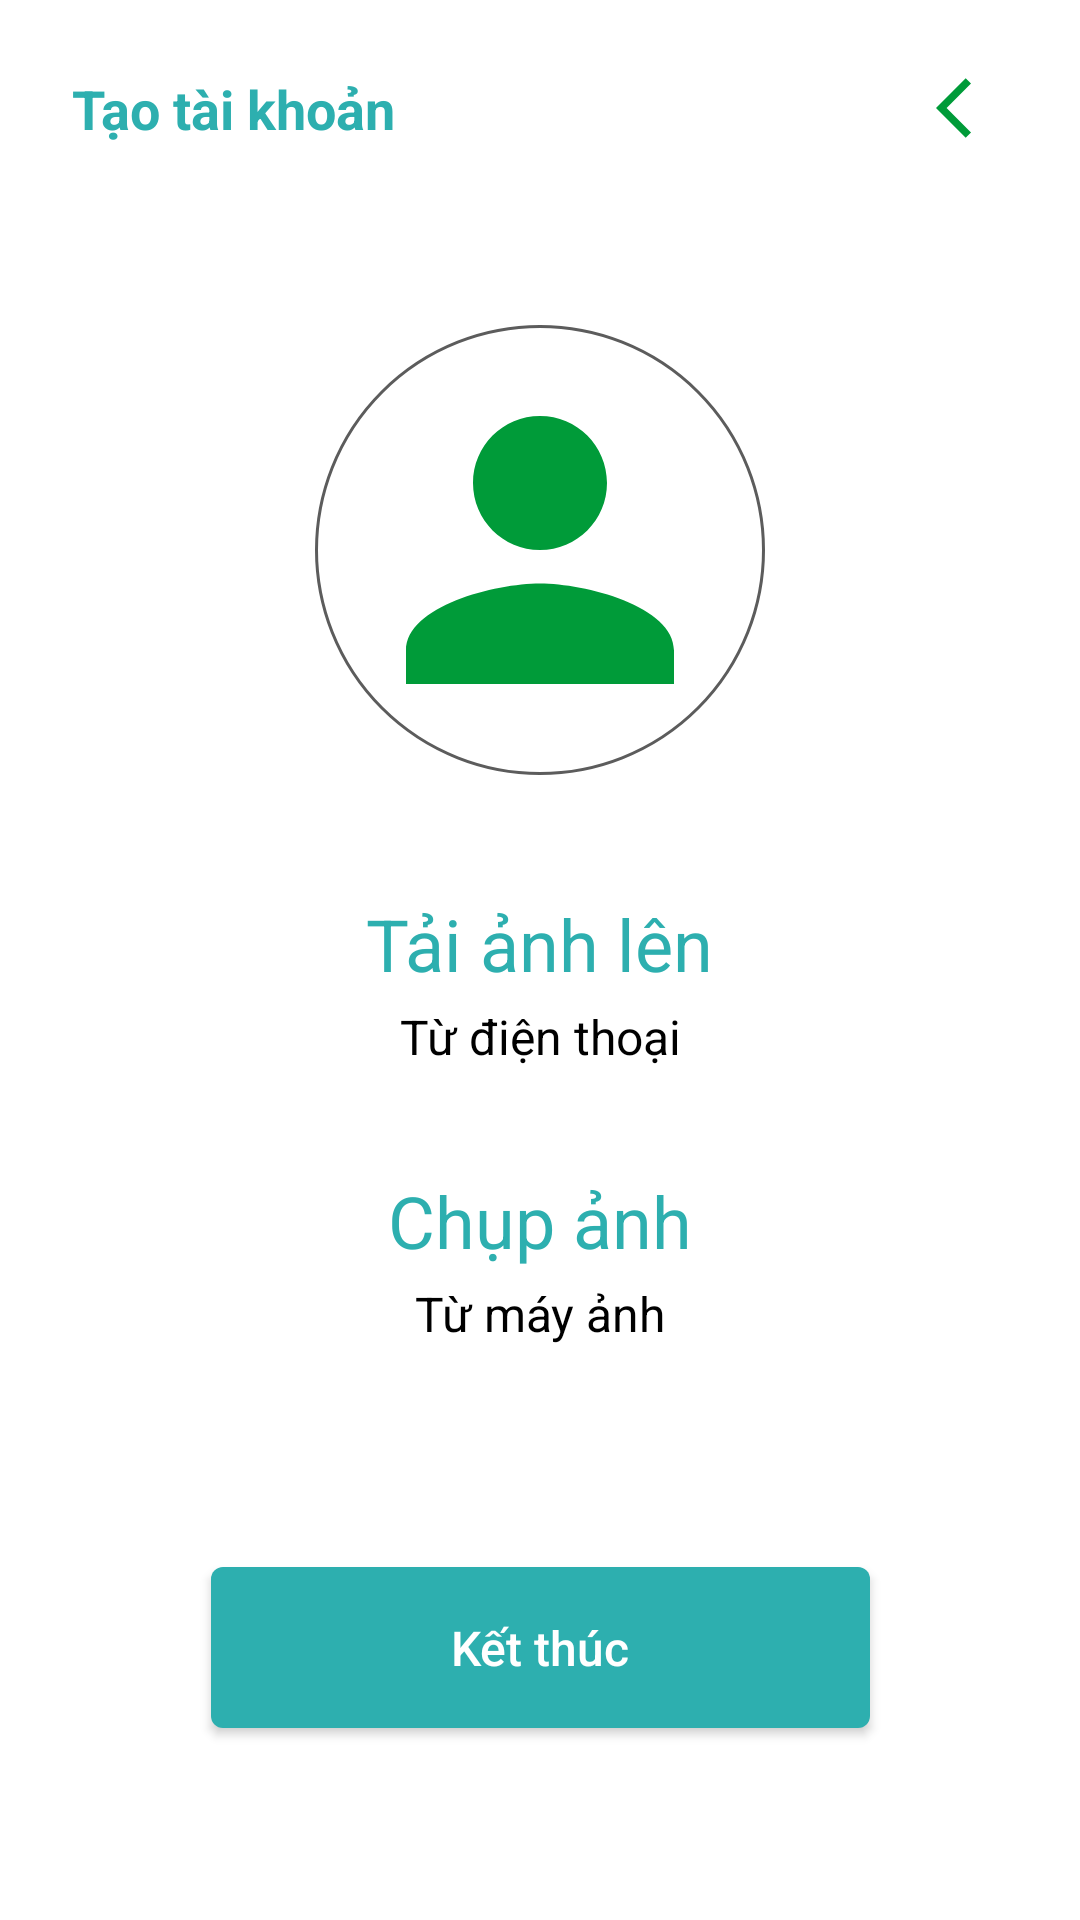

Produce the Android XML layout that renders to this screen, including the resource entries it uses.
<!-- AndroidManifest.xml: application theme Theme.Grocery -->
<!-- res/layout/activity_upload_avatar.xml -->
<?xml version="1.0" encoding="utf-8"?>
<androidx.constraintlayout.widget.ConstraintLayout xmlns:android="http://schemas.android.com/apk/res/android"
    xmlns:app="http://schemas.android.com/apk/res-auto"
    xmlns:tools="http://schemas.android.com/tools"
    android:layout_width="match_parent"
    android:layout_height="match_parent"
    tools:context=".UploadAvatarActivity"
    android:background="@color/white"
    android:padding="24dp">

    <TextView
        android:id="@+id/textView01"
        android:layout_width="match_parent"
        android:layout_height="wrap_content"
        android:text="Tạo tài khoản"
        app:layout_constraintTop_toTopOf="parent"
        android:textSize="18sp"
        android:textStyle="bold"
        android:textColor="@color/green_main" />

    <ImageButton
        android:id="@+id/btnBack"
        android:layout_width="wrap_content"
        android:layout_height="wrap_content"
        app:layout_constraintTop_toTopOf="@id/textView01"
        app:layout_constraintTop_toBottomOf="@id/textView01"
        app:layout_constraintEnd_toEndOf="@id/textView01"
        android:src="@drawable/ic_baseline_arrow_back_ios_24"
        android:background="#ffffff"/>


    <FrameLayout
        android:id="@+id/frameLayoutAvatar"
        android:layout_width="150dp"
        android:layout_height="150dp"
        app:layout_constraintTop_toBottomOf="@id/textView01"
        app:layout_constraintLeft_toLeftOf="parent"
        app:layout_constraintRight_toRightOf="parent"
        android:layout_marginTop="60dp">

        <ImageView
            android:id="@+id/imgAvatar"
            android:layout_width="150dp"
            android:layout_height="150dp"
            android:src="@drawable/ic_baseline_person_24"
            android:padding="8dp"
            android:scaleType="fitCenter"/>

        <ImageView
            android:src="@drawable/frame"
            android:layout_width="match_parent"
            android:layout_height="match_parent"/>
    </FrameLayout>



    <TextView
        android:id="@+id/txtViewUpload"
        android:layout_width="wrap_content"
        android:layout_height="wrap_content"
        android:text="Tải ảnh lên"
        android:textSize="24sp"
        android:textColor="@color/green_main"
        app:layout_constraintLeft_toLeftOf="parent"
        app:layout_constraintRight_toRightOf="parent"
        app:layout_constraintTop_toBottomOf="@id/frameLayoutAvatar"
        android:layout_marginTop="40dp"/>

    <TextView
        android:id="@+id/textView02"
        android:layout_width="wrap_content"
        android:layout_height="wrap_content"
        android:text="Từ điện thoại"
        android:textSize="16sp"
        android:textColor="@color/black"
        app:layout_constraintLeft_toLeftOf="parent"
        app:layout_constraintRight_toRightOf="parent"
        app:layout_constraintTop_toBottomOf="@id/txtViewUpload"
        android:layout_marginTop="4dp"/>

    <TextView
        android:id="@+id/txtViewTakePhoto"
        android:layout_width="wrap_content"
        android:layout_height="wrap_content"
        android:text="Chụp ảnh"
        android:textSize="24sp"
        android:textColor="@color/green_main"
        app:layout_constraintLeft_toLeftOf="parent"
        app:layout_constraintRight_toRightOf="parent"
        app:layout_constraintTop_toBottomOf="@id/txtViewUpload"
        android:layout_marginTop="60dp"/>

    <TextView
        android:id="@+id/textView03"
        android:layout_width="wrap_content"
        android:layout_height="wrap_content"
        android:text="Từ máy ảnh"
        android:textSize="16sp"
        android:textColor="@color/black"
        app:layout_constraintLeft_toLeftOf="parent"
        app:layout_constraintRight_toRightOf="parent"
        app:layout_constraintTop_toBottomOf="@id/txtViewTakePhoto"
        android:layout_marginTop="4dp"/>

    <Button
        android:id="@+id/btnFinish"
        android:layout_width="wrap_content"
        android:layout_height="wrap_content"
        app:layout_constraintLeft_toLeftOf="parent"
        app:layout_constraintRight_toRightOf="parent"
        app:layout_constraintBottom_toBottomOf="parent"
        android:layout_marginBottom="40dp"
        android:text="Kết thúc"
        android:textColor="#ffffff"
        android:textAllCaps="false"
        android:background="@drawable/bg_btn_green"
        android:paddingTop="16dp"
        android:paddingBottom="16dp"
        android:paddingLeft="80dp"
        android:paddingRight="80dp"
        android:textSize="16sp"/>


</androidx.constraintlayout.widget.ConstraintLayout>
<!-- resources referenced by this layout -->
<resources>
  <color name="black">#FF000000</color>
  <color name="green_main">#FF2DAFAF</color>
  <color name="white">#FFFFFFFF</color>
  <!-- drawable bg_btn_green (drawable) -->
  <?xml version="1.0" encoding="utf-8"?>
  <shape xmlns:android="http://schemas.android.com/apk/res/android">
      <solid android:color="@color/green_main"/>
      <stroke android:color="@color/green_main"
          android:width="0dp"/>
      <corners android:radius="4dp"/>
  </shape>
  <!-- drawable frame (drawable) -->
  <?xml version="1.0" encoding="utf-8"?>
  <shape xmlns:android="http://schemas.android.com/apk/res/android"
      android:shape="rectangle">
      <solid android:color="#00ffffff" />
      <padding
          android:left="6dp"
          android:top="6dp"
          android:right="6dp"
          android:bottom="6dp" />
      <corners android:radius="1000dp" />
      <stroke android:width="1dp" android:color="#5c5c5c" />
  </shape>
  <!-- drawable ic_baseline_arrow_back_ios_24 (drawable) -->
  <vector android:height="24dp" android:tint="#009B39"
      android:viewportHeight="24" android:viewportWidth="24"
      android:width="24dp" xmlns:android="http://schemas.android.com/apk/res/android">
      <path android:fillColor="@android:color/white" android:pathData="M11.67,3.87L9.9,2.1 0,12l9.9,9.9 1.77,-1.77L3.54,12z"/>
  </vector>
  <!-- drawable ic_baseline_person_24 (drawable) -->
  <vector android:height="24dp" android:tint="#009B39"
      android:viewportHeight="24" android:viewportWidth="24"
      android:width="24dp" xmlns:android="http://schemas.android.com/apk/res/android">
      <path android:fillColor="@android:color/white" android:pathData="M12,12c2.21,0 4,-1.79 4,-4s-1.79,-4 -4,-4 -4,1.79 -4,4 1.79,4 4,4zM12,14c-2.67,0 -8,1.34 -8,4v2h16v-2c0,-2.66 -5.33,-4 -8,-4z"/>
  </vector>
  <style name="Theme.Grocery" parent="Theme.AppCompat.DayNight.NoActionBar">
          
          <item name="colorPrimary">@color/purple_500</item>
          <item name="colorPrimaryVariant">@color/purple_700</item>
          <item name="colorOnPrimary">@color/white</item>
          
          <item name="colorSecondary">@color/teal_200</item>
          <item name="colorSecondaryVariant">@color/teal_700</item>
          <item name="colorOnSecondary">@color/black</item>
          
          <item name="android:statusBarColor" tools:targetApi="l">?attr/colorPrimaryVariant</item>
          
          <item name="android:windowAnimationStyle">@style/CustomActivityAnimation</item>
      </style>
  <color name="purple_500">#FF6200EE</color>
  <color name="purple_700">#FF3700B3</color>
  <color name="teal_200">#FF03DAC5</color>
  <color name="teal_700">#FF018786</color>
  <style name="CustomActivityAnimation" parent="@android:style/Animation.Activity">
          <item name="android:activityOpenEnterAnimation">@anim/slide_in_right</item>
          <item name="android:activityOpenExitAnimation">@anim/slide_out_left</item>
          <item name="android:activityCloseEnterAnimation">@anim/slide_in_left</item>
          <item name="android:activityCloseExitAnimation">@anim/slide_out_right</item>
      </style>
</resources>
